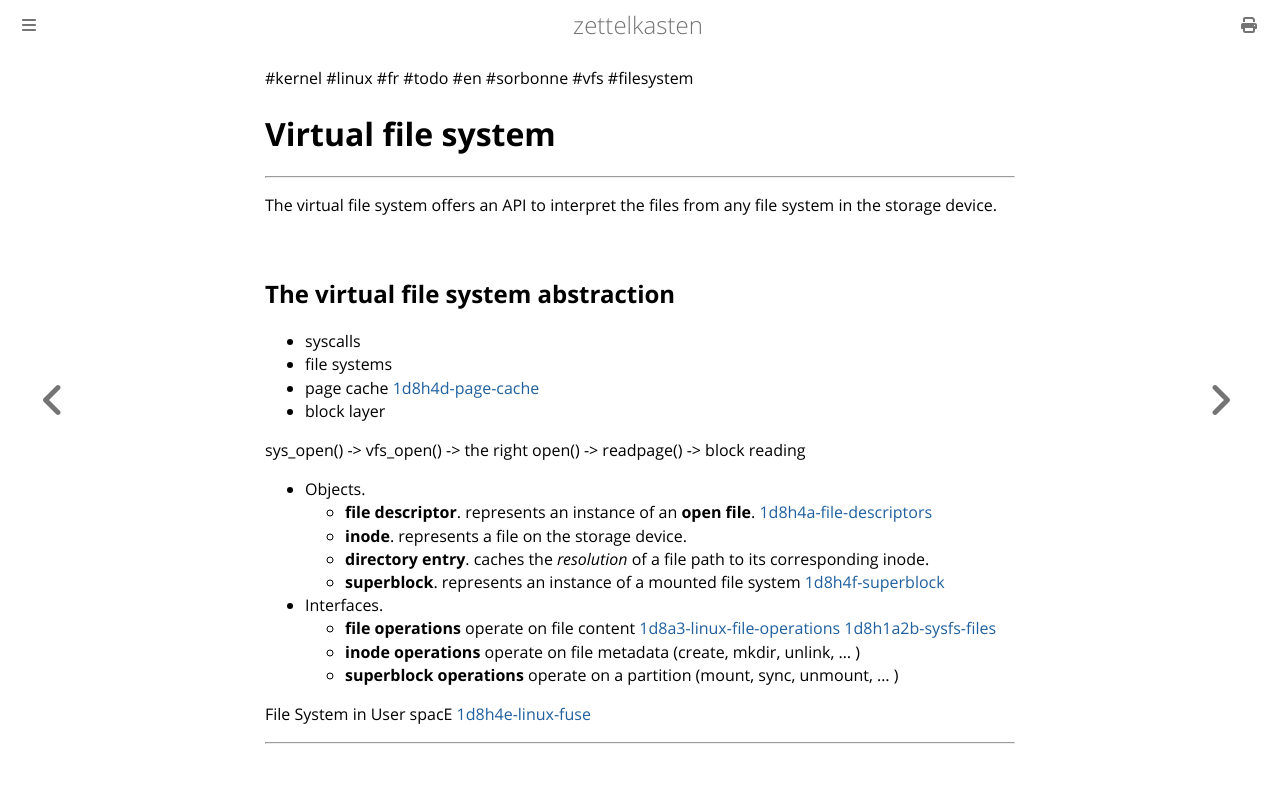

repository: aliasgwynplaine/z · page: 1d8h4-virtual-file-systems.html · generator: mdbook

#kernel #linux #fr #todo #en #sorbonne #vfs #filesystem 
# Virtual file system
---
The virtual file system offers an API to interpret the files from any file system in the storage device.
## The virtual file system abstraction
+ syscalls
+ file systems
+ page cache [1d8h4d-page-cache](1d8h4d-page-cache.md)
+ block layer

sys_open() -> vfs_open() -> the right open() -> readpage() -> block reading

+ Objects. 
	+ **file descriptor**. represents an instance of an **open file**. [1d8h4a-file-descriptors](1d8h4a-file-descriptors.md)
	+ **inode**. represents a file on the storage device.
	+ **directory entry**. caches the *resolution* of a file path to its corresponding inode.
	+ **superblock**. represents an instance of a mounted file system [1d8h4f-superblock](1d8h4f-superblock.md)
+ Interfaces.
	+ **file operations** operate on file content [1d8a3-linux-file-operations](1d8a3-linux-file-operations.md) [1d8h1a2b-sysfs-files](1d8h1a2b-sysfs-files.md)
	+ **inode operations** operate on file metadata (create, mkdir, unlink, ... )
	+ **superblock operations** operate on a partition (mount, sync, unmount, ... )


File System in User spacE [1d8h4e-linux-fuse](1d8h4e-linux-fuse.md)

---
